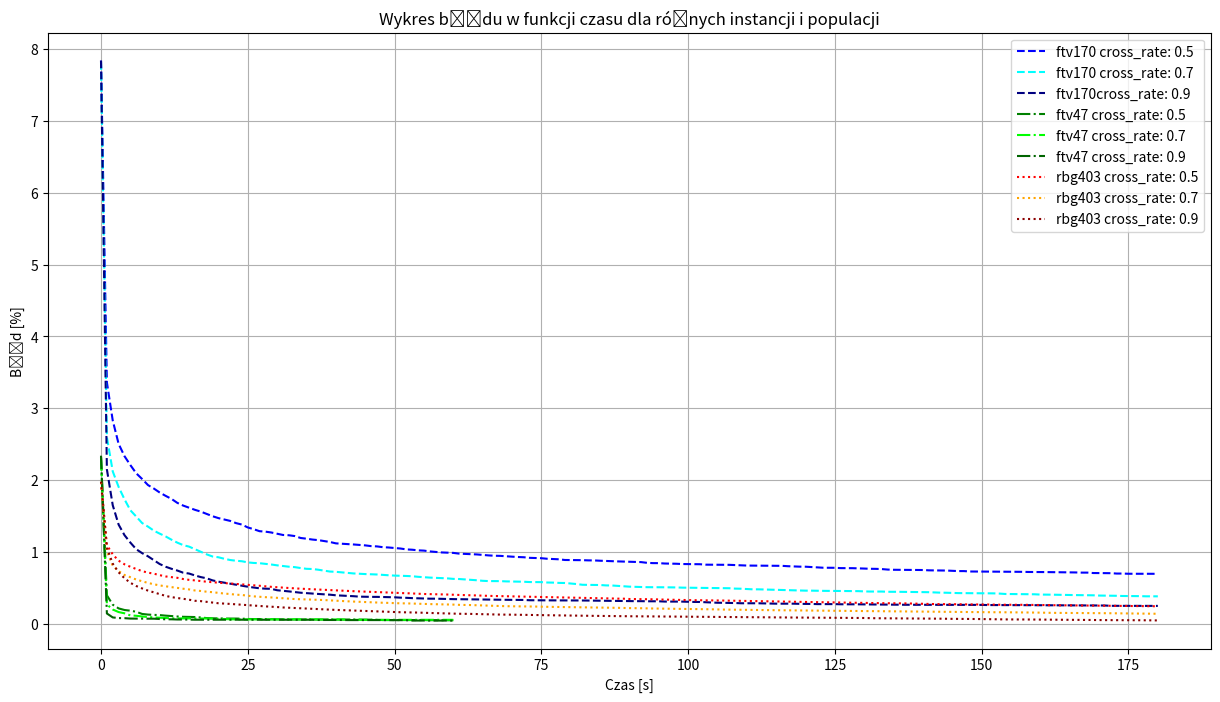

This figure's Python source:
import matplotlib
matplotlib.use('Agg')
import matplotlib.pyplot as plt
import numpy as np

# Dane
czas = np.arange(0, 241)

ftv170_05 = [7.8333, 3.362, 2.8312, 2.5066, 2.336, 2.2122, 2.0977, 2.0191, 1.9345, 1.8861, 1.8306, 1.7847, 1.7424, 1.6868, 1.6492, 1.6193, 1.5902, 1.5652, 1.5335, 1.5013, 1.4751, 1.4559, 1.4364, 1.4056, 1.385, 1.3452, 1.3213, 1.2932, 1.2871, 1.2752, 1.2581, 1.2407, 1.2368, 1.2255, 1.1989, 1.1889, 1.177, 1.1691, 1.1559, 1.1432, 1.1241, 1.1193, 1.1137, 1.1088, 1.1017, 1.0961, 1.0858, 1.0819, 1.0709, 1.0666, 1.0593, 1.0524, 1.0403, 1.0357, 1.027, 1.0233, 1.0122, 1.0052, 0.998, 0.9945, 0.9916, 0.9812, 0.9771, 0.9736, 0.9703, 0.9632, 0.9567, 0.9521, 0.9502, 0.9443, 0.9393, 0.9344, 0.9311, 0.9229, 0.921, 0.9177, 0.9101, 0.907, 0.9025, 0.893, 0.8926, 0.8919, 0.8904, 0.8876, 0.8869, 0.8827, 0.8801, 0.8766, 0.8735, 0.8706, 0.8676, 0.8652, 0.8634, 0.8535, 0.8495, 0.8492, 0.844, 0.8427, 0.8406, 0.8368, 0.8362, 0.8349, 0.8341, 0.8279, 0.8274, 0.8261, 0.8256, 0.8256, 0.8219, 0.818, 0.8156, 0.815, 0.815, 0.815, 0.8128, 0.8128, 0.8116, 0.8065, 0.803, 0.8004, 0.7996, 0.7947, 0.7896, 0.7854, 0.7846, 0.7844, 0.7799, 0.7799, 0.7791, 0.777, 0.7739, 0.7707, 0.7697, 0.7665, 0.7597, 0.757, 0.7566, 0.7551, 0.7551, 0.7544, 0.7535, 0.7492, 0.7485, 0.7485, 0.7461, 0.7417, 0.7388, 0.7386, 0.7331, 0.7327, 0.7327, 0.7327, 0.732, 0.7305, 0.7304, 0.7304, 0.7299, 0.7283, 0.7264, 0.7263, 0.725, 0.7248, 0.724, 0.7235, 0.7225, 0.722, 0.7198, 0.7174, 0.7174, 0.7117, 0.7105, 0.71, 0.7095, 0.7045, 0.7044, 0.7016, 0.7016, 0.7016, 0.7009, 0.7009, 0.7009]
ftv170_07 = [7.8129, 2.6019, 2.1239, 1.9085, 1.7366, 1.5842, 1.4967, 1.4068, 1.3569, 1.3004, 1.2593, 1.2207, 1.1752, 1.134, 1.0994, 1.0787, 1.0436, 1.0071, 0.9711, 0.9415, 0.9306, 0.9099, 0.8926, 0.8826, 0.8753, 0.8596, 0.8518, 0.8482, 0.839, 0.8302, 0.8186, 0.8088, 0.7996, 0.7936, 0.7811, 0.7703, 0.7675, 0.7577, 0.7446, 0.7321, 0.7285, 0.721, 0.7136, 0.706, 0.7013, 0.6973, 0.6947, 0.6914, 0.6855, 0.6805, 0.6759, 0.6737, 0.6708, 0.667, 0.6592, 0.6534, 0.6482, 0.6451, 0.6419, 0.6374, 0.6303, 0.6283, 0.6231, 0.6164, 0.6113, 0.6037, 0.5998, 0.5996, 0.5991, 0.5954, 0.5938, 0.5915, 0.5906, 0.5864, 0.5863, 0.5851, 0.5799, 0.5784, 0.5746, 0.5732, 0.5662, 0.5586, 0.5484, 0.5468, 0.546, 0.5452, 0.5398, 0.5385, 0.5327, 0.5261, 0.5223, 0.5194, 0.5176, 0.515, 0.515, 0.5147, 0.5135, 0.5124, 0.5114, 0.5086, 0.5075, 0.5067, 0.5059, 0.5051, 0.5044, 0.5019, 0.5015, 0.5004, 0.4951, 0.4935, 0.4894, 0.4851, 0.485, 0.4826, 0.4809, 0.4767, 0.4746, 0.4715, 0.4714, 0.4685, 0.4668, 0.4668, 0.4648, 0.464, 0.4634, 0.4634, 0.4628, 0.4628, 0.4624, 0.46, 0.4562, 0.4544, 0.4543, 0.4542, 0.4511, 0.4511, 0.4504, 0.4495, 0.4495, 0.448, 0.4456, 0.4452, 0.4415, 0.4388, 0.4377, 0.4349, 0.4328, 0.4323, 0.4309, 0.4309, 0.4298, 0.4294, 0.429, 0.426, 0.4205, 0.4199, 0.4194, 0.4186, 0.4186, 0.4163, 0.4122, 0.4122, 0.4107, 0.4089, 0.4065, 0.405, 0.405, 0.4041, 0.402, 0.402, 0.3986, 0.3975, 0.3975, 0.3952, 0.3926, 0.3922, 0.3905, 0.3904, 0.388, 0.3879, 0.3879]
ftv170_09 = [7.8351, 2.153, 1.6533, 1.3846, 1.238, 1.1348, 1.0425, 0.9883, 0.9442, 0.8911, 0.8367, 0.7995, 0.7708, 0.7462, 0.7162, 0.7046, 0.6781, 0.6552, 0.6383, 0.6095, 0.5917, 0.5776, 0.5629, 0.5508, 0.5361, 0.5212, 0.5102, 0.4995, 0.4944, 0.492, 0.4724, 0.4648, 0.4563, 0.4473, 0.4379, 0.4319, 0.4256, 0.4208, 0.4164, 0.4106, 0.4023, 0.3984, 0.3954, 0.3896, 0.3835, 0.3812, 0.3803, 0.3802, 0.3783, 0.3756, 0.3744, 0.3694, 0.3671, 0.3628, 0.3603, 0.3585, 0.3551, 0.3549, 0.3527, 0.3515, 0.349, 0.3478, 0.3478, 0.3467, 0.3438, 0.3423, 0.3417, 0.3394, 0.3391, 0.3389, 0.3385, 0.3374, 0.3374, 0.3334, 0.3327, 0.3322, 0.3317, 0.3315, 0.3315, 0.3307, 0.3307, 0.3305, 0.33, 0.3289, 0.3286, 0.3256, 0.3245, 0.3237, 0.3224, 0.3224, 0.3215, 0.3207, 0.3207, 0.3191, 0.3191, 0.319, 0.3151, 0.315, 0.3149, 0.3144, 0.3118, 0.3099, 0.3093, 0.3061, 0.304, 0.2985, 0.2982, 0.2957, 0.2949, 0.2915, 0.2915, 0.2913, 0.2913, 0.2893, 0.2878, 0.2857, 0.2857, 0.2857, 0.2857, 0.2831, 0.283, 0.2821, 0.2797, 0.2797, 0.2797, 0.2797, 0.2775, 0.2775, 0.2775, 0.2767, 0.2758, 0.2736, 0.2725, 0.2725, 0.2709, 0.2709, 0.2708, 0.2705, 0.2705, 0.2705, 0.2705, 0.2695, 0.2695, 0.2695, 0.2695, 0.2695, 0.269, 0.269, 0.2689, 0.2686, 0.2686, 0.2665, 0.2665, 0.2662, 0.2662, 0.2662, 0.2652, 0.2651, 0.2648, 0.2647, 0.2647, 0.2647, 0.2645, 0.2645, 0.2641, 0.2635, 0.2635, 0.2629, 0.2621, 0.2608, 0.2601, 0.2601, 0.2559, 0.2554, 0.2554, 0.2554, 0.2554, 0.2554, 0.2554, 0.2554, 0.2549]
# ftv47
ftv47_05 = [2.3269, 0.4019, 0.2716, 0.2199, 0.1978, 0.1882, 0.1733, 0.143, 0.1341, 0.1301, 0.1269, 0.1195, 0.1136, 0.1075, 0.1033, 0.1017, 0.1, 0.0941, 0.0855, 0.0824, 0.0809, 0.0797, 0.0788, 0.0788, 0.0773, 0.073, 0.0719, 0.0719, 0.0697, 0.0697, 0.0679, 0.0679, 0.0659, 0.0659, 0.0659, 0.0659, 0.0659, 0.0659, 0.0659, 0.0659, 0.0655, 0.0655, 0.0655, 0.0655, 0.0649, 0.064, 0.063, 0.061, 0.0578, 0.0578, 0.0578, 0.0578, 0.0578, 0.0578, 0.0578, 0.0578, 0.056, 0.056, 0.056, 0.0551, 0.055]
ftv47_07 = [2.3175, 0.2752, 0.2045, 0.1691, 0.1519, 0.1227, 0.1174, 0.1074, 0.1004, 0.0948, 0.0904, 0.0868, 0.0814, 0.0809, 0.0809, 0.0809, 0.0796, 0.0796, 0.0796, 0.0782, 0.0757, 0.0725, 0.0688, 0.0676, 0.0676, 0.0676, 0.0676, 0.0676, 0.0676, 0.0676, 0.0676, 0.0676, 0.0676, 0.0676, 0.0676, 0.0676, 0.0676, 0.0657, 0.0657, 0.0657, 0.0657, 0.0657, 0.0614, 0.0614, 0.0614, 0.0614, 0.0614, 0.0614, 0.0614, 0.0614, 0.0614, 0.0614, 0.0614, 0.0614, 0.0614, 0.0614, 0.0614, 0.0614, 0.0614, 0.0614, 0.0612]
ftv47_09 = [2.3427, 0.1495, 0.0946, 0.0855, 0.0843, 0.0787, 0.078, 0.078, 0.0769, 0.0769, 0.0726, 0.0685, 0.0685, 0.0658, 0.0658, 0.0645, 0.0628, 0.0628, 0.0628, 0.0628, 0.0628, 0.0628, 0.0628, 0.0628, 0.0628, 0.0623, 0.0623, 0.0623, 0.0623, 0.0623, 0.0623, 0.0623, 0.0623, 0.0623, 0.0623, 0.0623, 0.0623, 0.059, 0.059, 0.059, 0.059, 0.059, 0.0577, 0.0577, 0.0577, 0.0577, 0.0577, 0.0577, 0.0577, 0.0577, 0.0566, 0.0566, 0.0561, 0.0513, 0.0513, 0.0513, 0.0507, 0.0507, 0.0507, 0.0507, 0.0507]

# rbg403
rbg403_05 = [1.9746, 1.1007, 0.97, 0.8834, 0.833, 0.7988, 0.7675, 0.7383, 0.717, 0.7028, 0.682, 0.6644, 0.6553, 0.645, 0.6283, 0.6168, 0.6096, 0.5998, 0.5908, 0.5848, 0.5774, 0.571, 0.5666, 0.5604, 0.5544, 0.5468, 0.5406, 0.5346, 0.5271, 0.5198, 0.5139, 0.5083, 0.5036, 0.4983, 0.4938, 0.4899, 0.4857, 0.481, 0.4768, 0.4733, 0.47, 0.4672, 0.4618, 0.4593, 0.4564, 0.454, 0.4509, 0.4471, 0.4437, 0.4411, 0.4375, 0.4332, 0.4313, 0.4275, 0.4251, 0.4203, 0.4187, 0.4157, 0.4142, 0.4129, 0.4095, 0.4069, 0.4048, 0.4014, 0.4001, 0.3969, 0.3942, 0.3924, 0.3908, 0.3888, 0.387, 0.3849, 0.3831, 0.3821, 0.3798, 0.3785, 0.3774, 0.3755, 0.3723, 0.3713, 0.3686, 0.3677, 0.3662, 0.364, 0.363, 0.3616, 0.3594, 0.3581, 0.3557, 0.3551, 0.3506, 0.35, 0.348, 0.3475, 0.3465, 0.3437, 0.3422, 0.3409, 0.3408, 0.3381, 0.3357, 0.3339, 0.3337, 0.3318, 0.3316, 0.3302, 0.3293, 0.3284, 0.3263, 0.325, 0.324, 0.3231, 0.3217, 0.3196, 0.3178, 0.3168, 0.3153, 0.3146, 0.3136, 0.312, 0.3103, 0.3097, 0.3077, 0.3054, 0.3035, 0.303, 0.3016, 0.3, 0.2994, 0.2984, 0.2955, 0.2943, 0.2932, 0.2927, 0.292, 0.2912, 0.2899, 0.2896, 0.2875, 0.2854, 0.2841, 0.2823, 0.2802, 0.2799, 0.2793, 0.2784, 0.2777, 0.2761, 0.2753, 0.2749, 0.2743, 0.2741, 0.2721, 0.2712, 0.271, 0.2707, 0.2701, 0.2697, 0.2695, 0.2676, 0.2673, 0.2652, 0.2644, 0.2643, 0.2629, 0.2616, 0.261, 0.2605, 0.2604, 0.2589, 0.2579, 0.2579, 0.2574, 0.2555, 0.2545, 0.2536, 0.2529, 0.2519, 0.2517, 0.2502, 0.2497]
rbg403_07 = [1.9785, 1.0109, 0.8132, 0.7385, 0.6844, 0.6535, 0.6209, 0.5968, 0.574, 0.5557, 0.5392, 0.5273, 0.5156, 0.5053, 0.4933, 0.4839, 0.4691, 0.4622, 0.4519, 0.4453, 0.4354, 0.4264, 0.4196, 0.4107, 0.4066, 0.3959, 0.3874, 0.3817, 0.376, 0.3724, 0.3667, 0.3618, 0.3553, 0.3499, 0.3477, 0.3447, 0.3421, 0.3395, 0.3361, 0.3315, 0.3267, 0.323, 0.3185, 0.3151, 0.3121, 0.3085, 0.305, 0.3029, 0.2985, 0.2964, 0.2927, 0.2904, 0.2899, 0.2871, 0.2842, 0.2817, 0.28, 0.2783, 0.2771, 0.2754, 0.2727, 0.2692, 0.2686, 0.2665, 0.2637, 0.261, 0.2583, 0.2544, 0.2529, 0.2506, 0.2497, 0.2489, 0.2479, 0.2469, 0.2456, 0.2435, 0.2421, 0.241, 0.2397, 0.2381, 0.2378, 0.2368, 0.2363, 0.2343, 0.2332, 0.2318, 0.2303, 0.2298, 0.2277, 0.2253, 0.2241, 0.2236, 0.2223, 0.22, 0.2186, 0.2176, 0.2168, 0.2162, 0.2161, 0.2144, 0.2123, 0.2101, 0.2092, 0.209, 0.2073, 0.2052, 0.204, 0.2031, 0.2026, 0.2014, 0.2005, 0.1998, 0.1993, 0.1987, 0.1973, 0.1947, 0.1934, 0.1933, 0.1927, 0.1919, 0.191, 0.1895, 0.189, 0.1882, 0.1877, 0.1869, 0.1865, 0.1857, 0.1852, 0.1837, 0.1828, 0.1826, 0.1813, 0.1803, 0.1798, 0.1791, 0.1789, 0.1782, 0.1773, 0.177, 0.1757, 0.174, 0.173, 0.1725, 0.1721, 0.1707, 0.1704, 0.17, 0.169, 0.1682, 0.1673, 0.1671, 0.167, 0.1667, 0.1661, 0.1649, 0.1648, 0.164, 0.1634, 0.1627, 0.1611, 0.1591, 0.158, 0.158, 0.1571, 0.1566, 0.1557, 0.1555, 0.1548, 0.1546, 0.1539, 0.1533, 0.1527, 0.1517, 0.1506, 0.1502, 0.1499, 0.1485, 0.1473, 0.1461, 0.1454]
rbg403_09 = [1.9825, 1.0614, 0.8423, 0.722, 0.6392, 0.5757, 0.5313, 0.4975, 0.4675, 0.4424, 0.4177, 0.3938, 0.3772, 0.3644, 0.3535, 0.341, 0.3258, 0.3209, 0.3108, 0.2993, 0.2915, 0.2872, 0.2823, 0.277, 0.2714, 0.2652, 0.2596, 0.2533, 0.2481, 0.244, 0.2389, 0.233, 0.2288, 0.2259, 0.2219, 0.2179, 0.2133, 0.2092, 0.2053, 0.2007, 0.1991, 0.1961, 0.1929, 0.1901, 0.1869, 0.1837, 0.1809, 0.178, 0.1753, 0.1717, 0.1695, 0.1669, 0.1655, 0.1639, 0.1619, 0.1589, 0.1565, 0.1546, 0.1514, 0.1498, 0.1471, 0.1454, 0.1449, 0.1435, 0.1415, 0.1402, 0.1372, 0.1359, 0.1339, 0.1336, 0.1328, 0.1313, 0.1297, 0.1289, 0.1279, 0.1271, 0.1252, 0.1239, 0.1231, 0.1227, 0.1212, 0.1192, 0.1183, 0.1172, 0.1163, 0.1153, 0.1152, 0.114, 0.1133, 0.1119, 0.1108, 0.1101, 0.1101, 0.1092, 0.1085, 0.108, 0.107, 0.1055, 0.1049, 0.1041, 0.1037, 0.1028, 0.1019, 0.1018, 0.101, 0.1002, 0.0995, 0.0989, 0.0982, 0.0975, 0.0967, 0.0964, 0.0959, 0.0959, 0.0954, 0.0949, 0.0944, 0.0938, 0.0931, 0.0929, 0.0916, 0.091, 0.0909, 0.0904, 0.0894, 0.089, 0.0885, 0.0878, 0.0874, 0.0868, 0.0865, 0.0842, 0.0832, 0.0827, 0.0822, 0.0817, 0.0814, 0.0807, 0.0806, 0.0802, 0.0795, 0.0794, 0.0782, 0.077, 0.0753, 0.0747, 0.0738, 0.0735, 0.0731, 0.0726, 0.0722, 0.0705, 0.0692, 0.0678, 0.0671, 0.0671, 0.0667, 0.0666, 0.0658, 0.0653, 0.065, 0.064, 0.0636, 0.0626, 0.0625, 0.0622, 0.0611, 0.061, 0.0595, 0.0585, 0.0579, 0.0572, 0.0571, 0.0569, 0.0566, 0.056, 0.0559, 0.0555, 0.0545, 0.0535, 0.053]

# Tworzenie wykresu
plt.figure(figsize=(15, 8))

# ftv170
plt.plot(czas[:len(ftv170_05)], ftv170_05, label='ftv170 cross_rate: 0.5', linestyle='--', color='blue')
plt.plot(czas[:len(ftv170_07)], ftv170_07, label='ftv170 cross_rate: 0.7', linestyle='--', color='cyan')
plt.plot(czas[:len(ftv170_09)], ftv170_09, label='ftv170cross_rate: 0.9', linestyle='--', color='navy')

# ftv47
plt.plot(czas[:len(ftv47_05)], ftv47_05, label='ftv47 cross_rate: 0.5', linestyle='-.', color='green')
plt.plot(czas[:len(ftv47_07)], ftv47_07, label='ftv47 cross_rate: 0.7', linestyle='-.', color='lime')
plt.plot(czas[:len(ftv47_09)], ftv47_09, label='ftv47 cross_rate: 0.9', linestyle='-.', color='darkgreen')

# rbg403
plt.plot(czas[:len(rbg403_05)], rbg403_05, label='rbg403 cross_rate: 0.5', linestyle=':', color='red')
plt.plot(czas[:len(rbg403_07)], rbg403_07, label='rbg403 cross_rate: 0.7', linestyle=':', color='orange')
plt.plot(czas[:len(rbg403_09)], rbg403_09, label='rbg403 cross_rate: 0.9', linestyle=':', color='darkred')

# Oznaczenia osi i tytuł
plt.xlabel('Czas [s]')
plt.ylabel('Błąd [%]')
plt.title('Wykres błędu w funkcji czasu dla różnych instancji i populacji')
plt.legend()
plt.grid(True)

# Wyświetlenie wykresu
plt.savefig('error_krzyzowanieplot.png')